Run: headless pygame with SDL's dummy video driver; simulated clock (each Clock.tick advances the game by its frame time, no real sleeping); random seed 0; keys injected as events and as key.get_pressed() state; no mouse input.
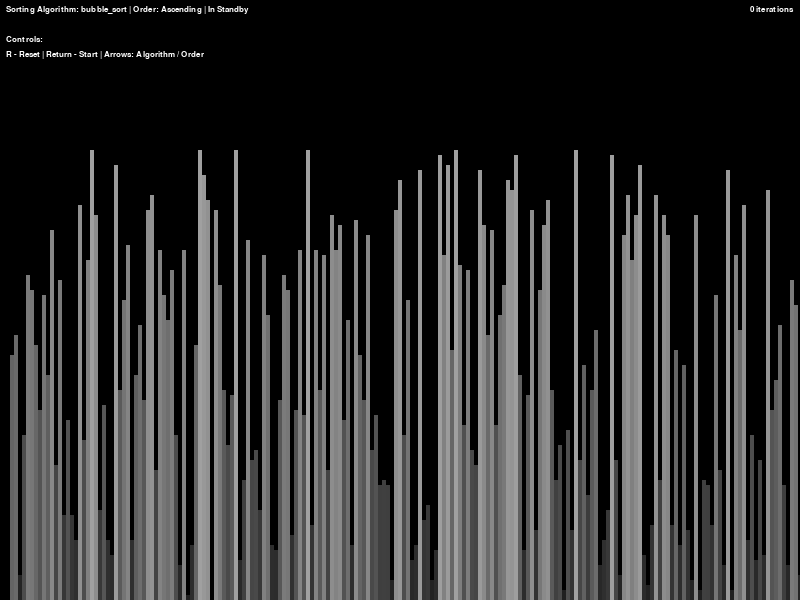
Frame 1 of 4 · flips 1–60 · no input
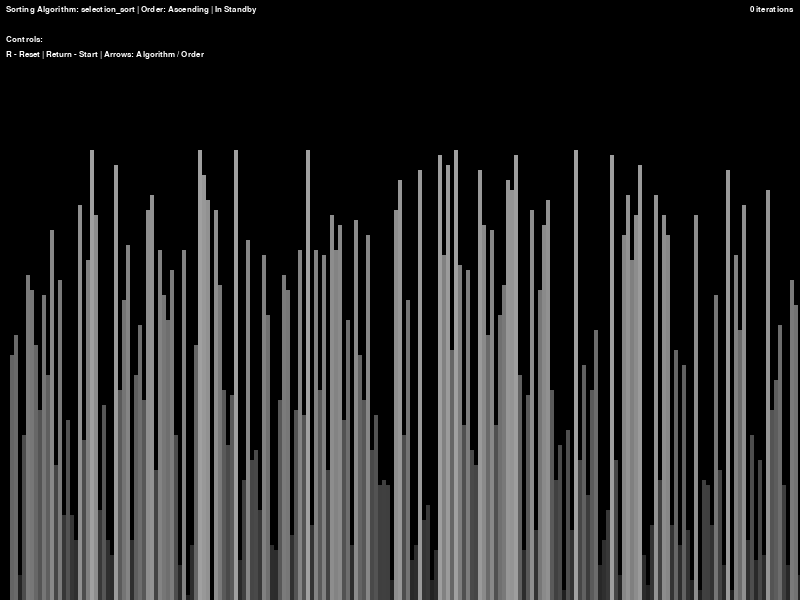
Frame 2 of 4 · flips 61–180 · tapped SPACE, RETURN · held RIGHT (→), D
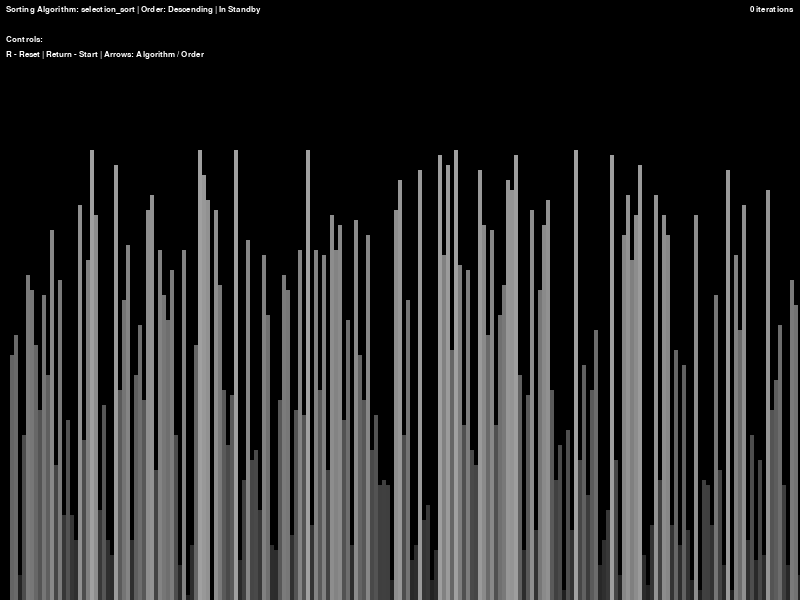
Frame 3 of 4 · flips 181–300 · held DOWN (↓), S
Frame 4 of 4 · flips 301–420 · held LEFT (←), A, UP (↑), W · screen same as frame 1, image omitted

The pygame program that drew these frames:


import pygame
import random
import math

pygame.init()


class Settings:

    # Colors
    BLACK = 0, 0, 0,
    WHITE = 255, 255, 255
    MAX_GRAD = 160
    MIN_GRAD = 30
    BG_COLOR = BLACK

    # Paddings
    BORDER = 60
    TOP = 150

    # Text
    FONT = pygame.font.SysFont('hack', 13)

    # Iteration
    iterations = 0

    def __init__(self, width, height, lst):
        self.width = width
        self.height = height
        self.window = pygame.display.set_mode((width, height))
        self.window.fill(self.BG_COLOR)
        pygame.display.set_caption("Sorting Algorithm Vizualizer")
        self.set_list(lst)

    def set_list(self, lst):
        self.lst = lst
        self.min_value = min(lst)
        self.max_value = max(lst)
        self.spacing = 2
        self.bar_width = round((self.width - self.BORDER) / len(lst))
        self.bar_height = round(
            (self.height - self.TOP) / (self.max_value - self.min_value))
        self.start_x = 10


def map_range(val, in_min, in_max, out_min, out_max):
    return (val - in_min) * (out_max - out_min) // (in_max - in_min) + out_min


def draw(setting, sort, algo, asc):

    setting.window.fill(setting.BG_COLOR)

    infotext = setting.FONT.render(f"Sorting Algorithm: {algo.__name__} | Order: {'Ascending' if asc else 'Descending'} | {'Sorting...'if sort else 'In Standby'}", 1, setting.WHITE)
    infotext_rect = infotext.get_rect()
    infotext_rect.left = 6
    infotext_rect.top = 5
    setting.window.blit(infotext, infotext_rect)

    itertext = setting.FONT.render(f"{setting.iterations} {'iterations' if (setting.iterations != 1) else 'iteration'}", 1, setting.WHITE)
    itertext_rect = itertext.get_rect()
    itertext_rect.right = setting.width - 6
    itertext_rect.top = 5
    setting.window.blit(itertext, itertext_rect)

    ctrls = setting.FONT.render(f"Controls:", 1, setting.WHITE)
    ctrls_rect = ctrls.get_rect()
    ctrls_rect.left = 6
    ctrls_rect.top = 35
    setting.window.blit(ctrls, ctrls_rect)

    keys = setting.FONT.render(f"R - Reset | Return - Start | Arrows: Algorithm / Order", 1, setting.WHITE)
    keys_rect = keys.get_rect()
    keys_rect.left = 6
    keys_rect.top = 50
    setting.window.blit(keys, keys_rect)

    draw_list(setting)
    pygame.display.update()


def draw_list(setting):
    lst = setting.lst
    for i, val in enumerate(lst):
        x = setting.start_x + i * setting.bar_width
        y = setting.height - (val - setting.min_value) * setting.bar_height

        grad = map_range(val, setting.min_value,setting.max_value, setting.MIN_GRAD, setting.MAX_GRAD)

        color = (grad, grad, grad)

        pygame.draw.rect(setting.window, color,
                         (x, y, setting.bar_width, setting.height))


def gen_list(n, min_val, max_val):
    lst = []

    for _ in range(n):
        val = random.randint(min_val, max_val)
        lst.append(val)

    return lst
  

def bubble_sort(setting, asc = True):
    lst = setting.lst
    for i in range(len(lst) -1):
        for j in range(0, len(lst) - 1 - i):
            if (lst[j] > lst[j+1] and asc) or (lst[j] < lst[j+1] and not asc):
                setting.iterations += 1
                lst[j] , lst[j+1] = lst[j+1] , lst[j]
                yield True


def selection_sort(setting, asc = True):
    lst = setting.lst
    for i in range(len(lst)):
        index = i
        for j in range(i+1, len(lst)):
            if (lst[index] > lst[j] and asc) or (lst[index] < lst[j] and not asc):
                setting.iterations += 1
                index = j
        lst[i] , lst[index] = lst[index] , lst[i]
        yield True


def main():
    running = True
    n = 200
    min_val = 10
    max_val = 100
    sorting = False
    ascending = True

    algorithm_list = [bubble_sort, selection_sort]
    algorithm_num = 0
    algorithm = bubble_sort
    sorting_generator = None
    lst = gen_list(n, min_val, max_val)
    setting = Settings(800, 600, lst)
    clock = pygame.time.Clock()

    while running:
        clock.tick(60)

        if sorting:
            try:
                next(sorting_generator)
            except StopIteration:
                sorting = False
        
        draw(setting, sorting, algorithm, ascending)

        pygame.display.update()

        for event in pygame.event.get():
            keys=pygame.key.get_pressed()
            if event.type == pygame.QUIT:
                running = False

            if event.type != pygame.KEYDOWN:
                continue
            
            if event.type == pygame.KEYDOWN:
                key = pygame.key.get_pressed() 

                if key[pygame.K_r]:
                    lst = gen_list(n, min_val, max_val)
                    setting.set_list(lst)
                    setting.iterations = 0
                    sorting = False

                if key[pygame.K_RETURN] and not sorting:
                    sorting = True
                    setting.iterations = 0
                    sorting_generator = algorithm(setting, ascending)

                if key[pygame.K_UP] and not sorting:
                    setting.iterations = 0
                    ascending = True

                if key[pygame.K_DOWN] and not sorting:
                    setting.iterations = 0
                    ascending = False

                if key[pygame.K_LEFT] and not sorting:
                    setting.iterations = 0
                    algorithm_num -= 1
                    if algorithm_num < 0:
                        algorithm_num = 0
                    algorithm = algorithm_list[algorithm_num]

                if key[pygame.K_RIGHT] and not sorting:
                    setting.iterations = 0
                    algorithm_num += 1
                    if algorithm_num > 1:
                        algorithm_num = 1
                    algorithm = algorithm_list[algorithm_num]

    pygame.quit()


if __name__ == "__main__":
    main()
